Run: headless pygame with SDL's dummy video driver; simulated clock (each Clock.tick advances the game by its frame time, no real sleeping); random seed 0; keys injected as events and as key.get_pressed() state; no mouse input.
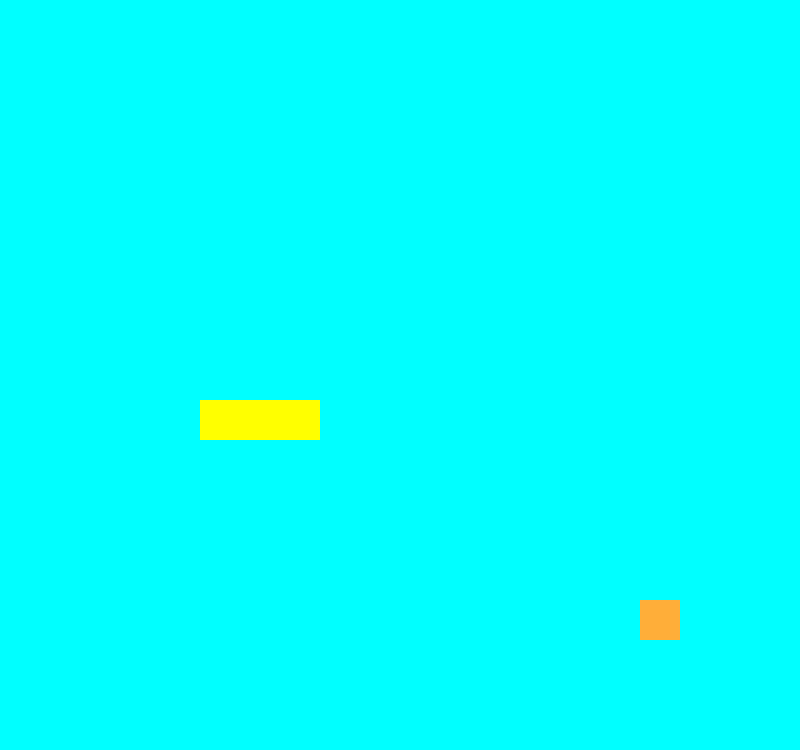
Frame 1 of 4 · flips 1–60 · no input
Frame 2 of 4 · flips 61–180 · tapped SPACE, RETURN · held RIGHT (→), D · screen unchanged from frame 1, image omitted
Frame 3 of 4 · flips 181–300 · held DOWN (↓), S · screen unchanged from frame 2, image omitted
Frame 4 of 4 · flips 301–420 · held LEFT (←), A, UP (↑), W · screen unchanged from frame 3, image omitted

The pygame program that drew these frames:

import pygame, random,sys
from pygame.math import Vector2
from random import randint

class snek:
    def __init__(self):
        self.body = [Vector2(7,10), Vector2(6,10), Vector2(5,10)]
        self.direction = Vector2(1,0)
        self.new_block = False
    def draw_snek(self):
        for block in self.body:
            snek_rect = pygame.Rect(block.x  * cell_size, block.y * cell_size,cell_size,cell_size)
            pygame.draw.rect(window, (255, 255, 0), snek_rect)
    def move_snek(self):
        if self.new_block == True:
            body_copy = self.body[:]
            body_copy.insert(0,body_copy[0] + self.direction)
            self.body = body_copy[:]
            self.new_block = False
        else:
            body_copy = self.body[:-1]
            body_copy.insert(0,body_copy[0] + self.direction)
            self.body = body_copy[:]
    def add_block(self):
        self.new_block = True
class fruit:
    def __init__(self):
        self.randomize()

    def draw_fruit(self):
        fruit_rect = pygame.Rect(self.pos.x  * cell_size, self.pos.y * cell_size,  cell_size, cell_size)
        pygame.draw.rect(window, (255, 175, 57), fruit_rect)
    def randomize(self):
        self.x = randint(0, cell_number - 1)
        self.y =  randint(0, cell_number - 1)
        self.pos = Vector2(self.x, self.y)
class main:
    def __init__(self):
        self.snake = snek()
        self.fruit = fruit()


    def update(self):
        self.snake.move_snek()
    def draw_stuff(self):
        self.snake.draw_snek()
        self.fruit.draw_fruit()
    def check_collision(self):
        if self.fruit.pos == self.snake.body[0]:
            self.fruit.randomize()

            self.snake.add_block()
    def check_fail(self):
        if not 0 <= self.snake.body[0].x < cell_number or not 0 <= self.snake.body[0].y < cell_number:
            self.game_over()
        for block in self.snake.body[1:]:
            if block == self.snake.body[0]:
                self.game_over()
    def game_over(self):
        pygame.quit()
        sys.exit()
        
pygame.init()
cell_size = 40
cell_number = 20
window = pygame.display.set_mode((cell_size * cell_number, 750))
pygame.display.set_caption('Snek')
clock = pygame.time.Clock()

fruity = fruit()

SCREEN_UPDATE = pygame.USEREVENT
pygame.time.set_timer(SCREEN_UPDATE,  150)
run = True
snake = snek()
game = main()
main = main()
while run:
    for event in pygame.event.get():
        if event.type == pygame.QUIT:
            run = False
        if event.type == SCREEN_UPDATE:
            game.update()
            main.snake.move_snek()
        if event.type == pygame.KEYDOWN:
            if event.key == pygame.K_UP:
                main.snake.direction = Vector2(0, -1)
            if event.key == pygame.K_DOWN:
                main.snake.direction = Vector2(0, 1)
            if event.key == pygame.K_LEFT:
                main.snake.direction = Vector2(-1, 0)
            if event.key == pygame.K_RIGHT:
                main.snake.direction = Vector2(1, 0)
    window.fill((0, 255, 255))
    main.draw_stuff()
    main.check_collision()
    main.check_fail()
    pygame.display.update()
    clock.tick(120)
pygame.quit()
